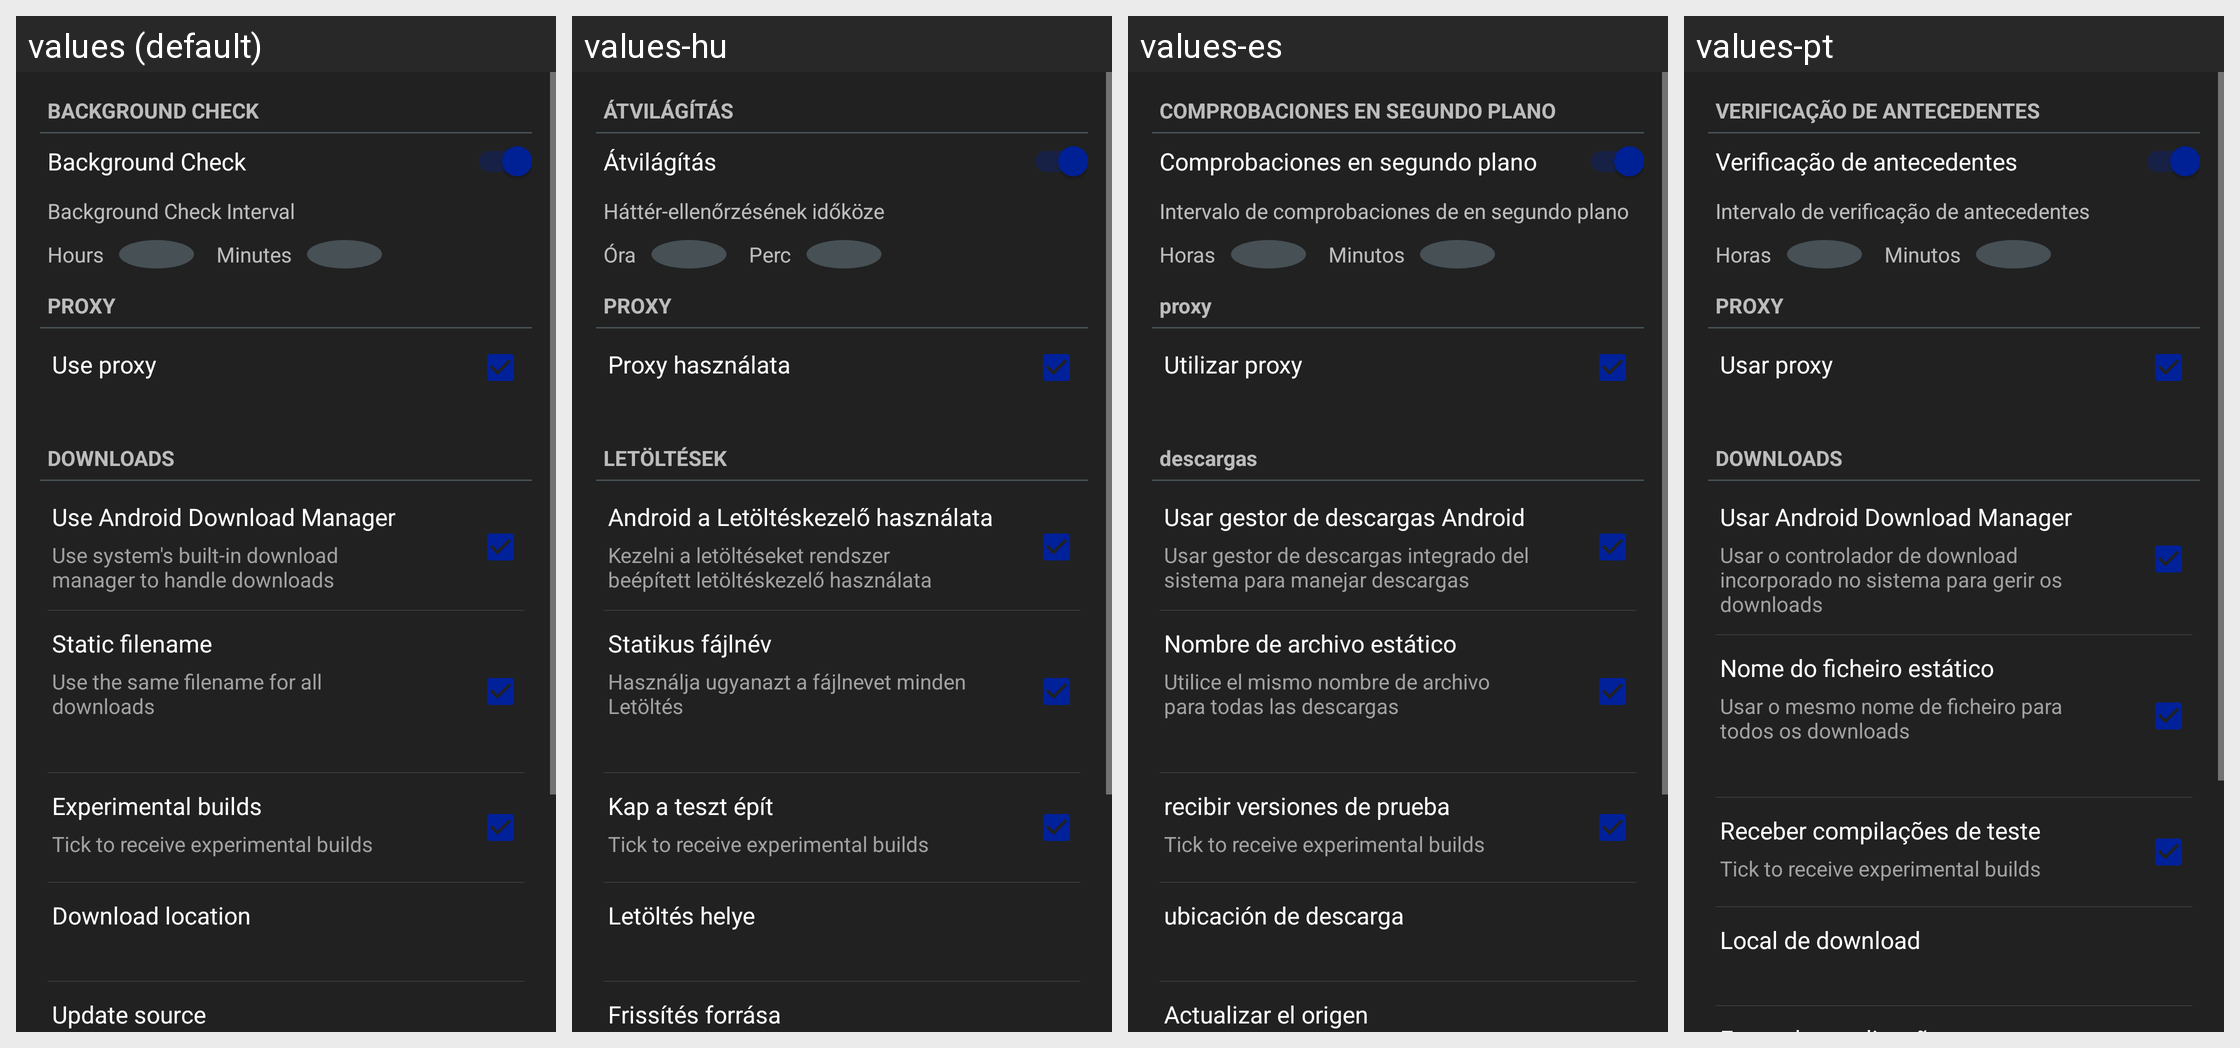

For this localized Android screen grid, give each drawn string resource with its value in every locale shown.
Android screen res/layout/settings_layout.xml rendered under 4 locales, left to right: values (default), values-hu, values-es, values-pt. Device: Nexus 5 (rendered at 1080×1920; each locale shown at half size, 540×960, under a caption strip naming it); theme AppTheme.
Other locales in the repository, not shown: values-af, values-ar, values-ca, values-cs, values-de, values-el, values-fr, values-he, values-it, values-ja, values-ko, values-nl, values-no, values-pl, values-ro, values-ru, values-sr, values-vi, values-zh.
Strings drawn on this screen, with the default value and each locale's value (text and hints the layout hard-codes, and strings that could not be matched under every locale, appear in the picture but are not listed):

settings_category_backgroundCheck
  values: BACKGROUND CHECK
  values-hu: ÁTVILÁGÍTÁS
  values-es: COMPROBACIONES EN SEGUNDO PLANO
  values-pt: VERIFICAÇÃO DE ANTECEDENTES

settings_switch_backgroundCheck
  values: Background Check
  values-hu: Átvilágítás
  values-es: Comprobaciones en segundo plano
  values-pt: Verificação de antecedentes

settings_textView_backgroundCheckInterval
  values: Background Check Interval
  values-hu: Háttér-ellenőrzésének időköze
  values-es: Intervalo de comprobaciones de en segundo plano
  values-pt: Intervalo de verificação de antecedentes

hours
  values: Hours
  values-hu: Óra
  values-es: Horas
  values-pt: Horas

minutes
  values: Minutes
  values-hu: Perc
  values-es: Minutos
  values-pt: Minutos

settings_category_proxy
  values: PROXY
  values-hu: PROXY
  values-es: proxy
  values-pt: PROXY

settings_btn_useProxy
  values: Use proxy
  values-hu: Proxy használata
  values-es: Utilizar proxy
  values-pt: Usar proxy

settings_category_downloads
  values: DOWNLOADS
  values-hu: LETÖLTÉSEK
  values-es: descargas
  values-pt: DOWNLOADS

settings_checkbox_useAndroidDM
  values: Use Android Download Manager
  values-hu: Android a Letöltéskezelő használata
  values-es: Usar gestor de descargas Android
  values-pt: Usar Android Download Manager

settings_info_useAndroidDM
  values: Use system's built-in download manager to handle downloads
  values-hu: Kezelni a letöltéseket rendszer beépített letöltéskezelő használata
  values-es: Usar gestor de descargas integrado del sistema para manejar descargas
  values-pt: Usar o controlador de download incorporado no sistema para gerir os downloads

settings_btn_staticFilename
  values: Static filename
  values-hu: Statikus fájlnév
  values-es: Nombre de archivo estático
  values-pt: Nome do ficheiro estático

settings_info_useStaticFilename
  values: Use the same filename for all downloads
  values-hu: Használja ugyanazt a fájlnevet minden Letöltés
  values-es: Utilice el mismo nombre de archivo para todas las descargas
  values-pt: Usar o mesmo nome de ficheiro para todos os downloads

settings_btn_receiveBeta
  values: Experimental builds
  values-hu: Kap a teszt épít
  values-es: recibir versiones de prueba
  values-pt: Receber compilações de teste

settings_info_experimental
  values: Tick to receive experimental builds
  values-hu: Tick to receive experimental builds  [not translated; the default value is used]
  values-es: Tick to receive experimental builds  [not translated; the default value is used]
  values-pt: Tick to receive experimental builds  [not translated; the default value is used]

settings_btn_downloadLocation
  values: Download location
  values-hu: Letöltés helye
  values-es: ubicación de descarga
  values-pt: Local de download
